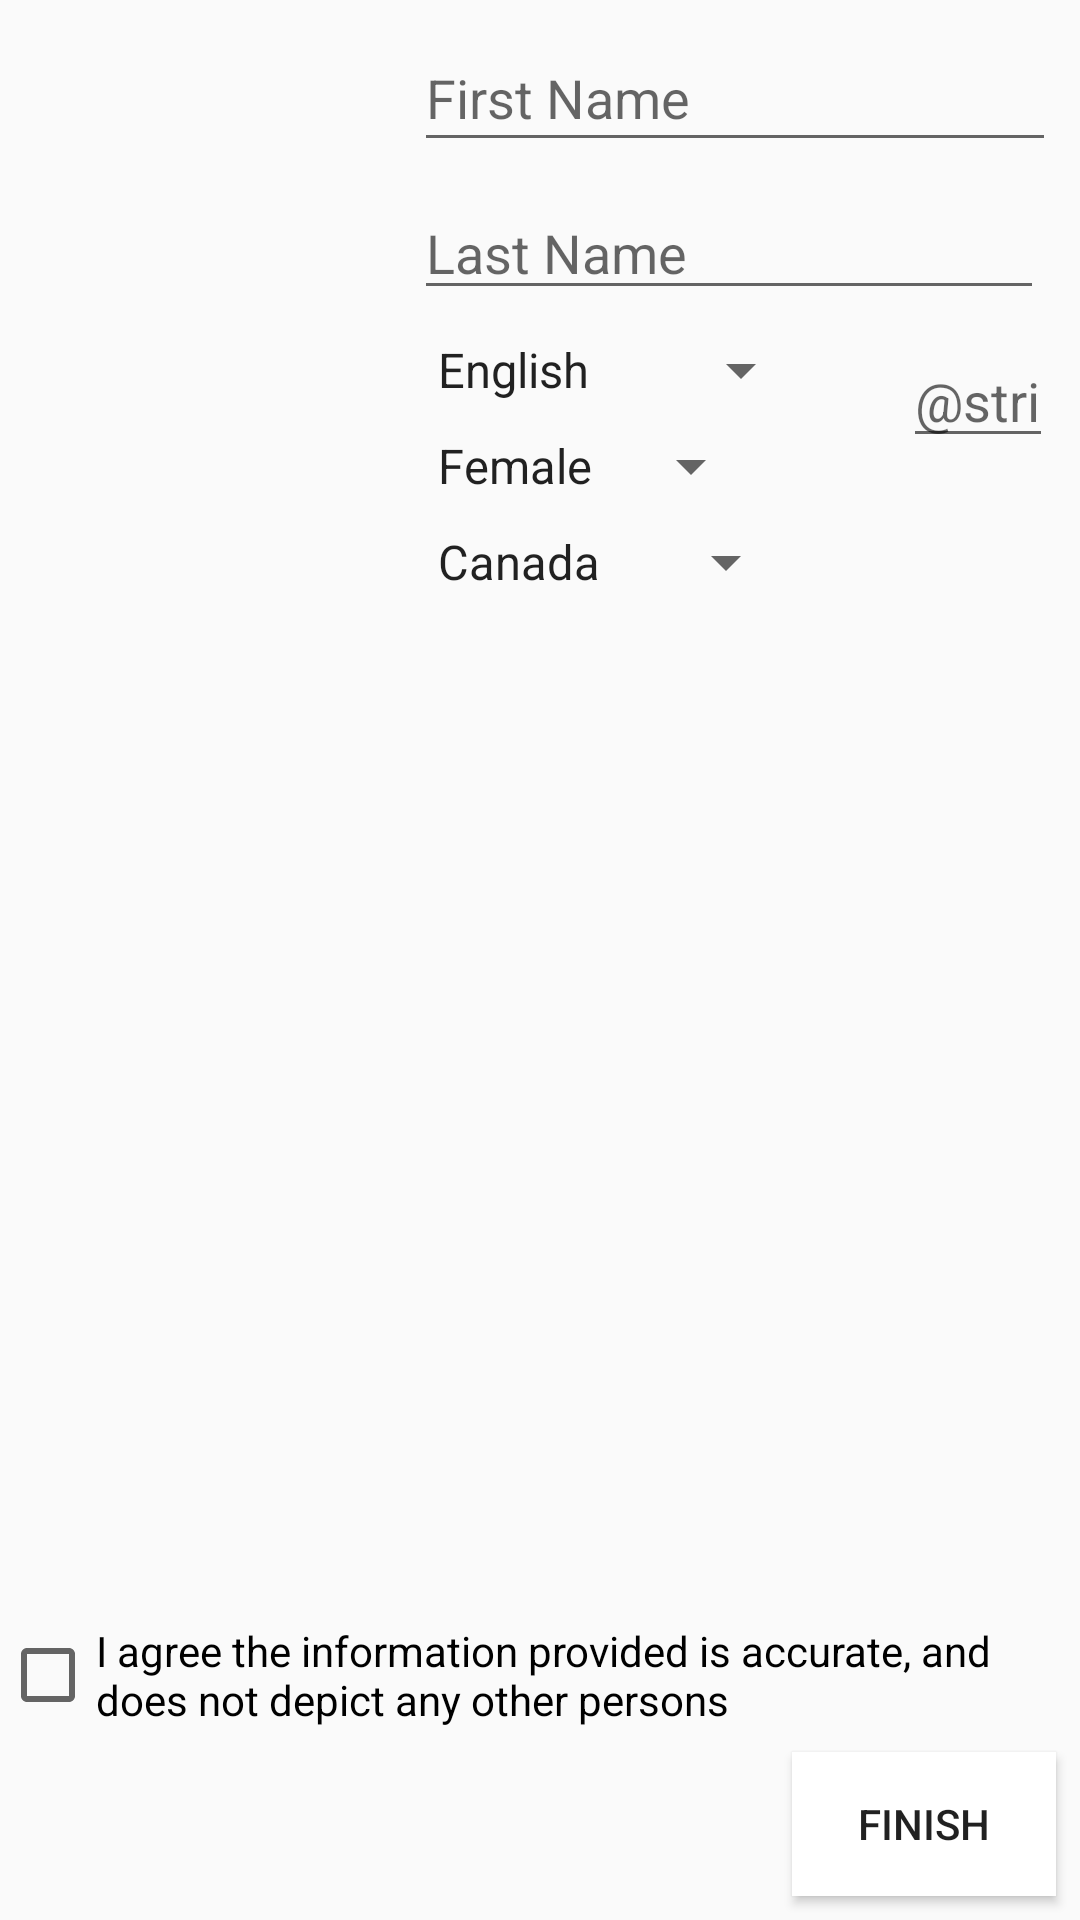

Write the Android layout XML for this screen, with the resource values it uses.
<!-- AndroidManifest.xml: application theme AppTheme -->
<!-- res/layout/register_fragment.xml -->
<?xml version="1.0" encoding="utf-8"?>
<layout xmlns:android="http://schemas.android.com/apk/res/android" xmlns:app="http://schemas.android.com/apk/res-auto"
        xmlns:tools="http://schemas.android.com/tools">

    <androidx.constraintlayout.widget.ConstraintLayout
            android:layout_width="match_parent"
            android:layout_height="match_parent"
            tools:context=".registration.RegisterFragment">

        
        <ImageButton
                android:id="@+id/face_image_button"
                android:layout_width="114dp"
                android:layout_height="108dp"
                android:src="@drawable/ic_action_camera"
                tools:src="@drawable/ic_action_camera"
                android:layout_marginTop="8dp"
                app:layout_constraintTop_toTopOf="parent"
                app:layout_constraintStart_toStartOf="parent"
                android:layout_marginStart="8dp"
                android:background="@drawable/ic_action_camera"
                android:contentDescription="@string/face_image_content_description"/>

        <EditText
                android:id="@+id/first_name_edit_text"
                android:layout_width="214dp"
                android:layout_height="46dp"
                android:inputType="textPersonName"
                android:hint="@string/first_name_hint"
                android:ems="10"
                app:layout_constraintStart_toEndOf="@+id/face_image_button"
                android:layout_marginStart="16dp"
                android:layout_marginTop="8dp"
                app:layout_constraintTop_toTopOf="parent"
                android:autofillHints="@string/first_name_autofill_hint"/>

        <EditText
                android:id="@+id/last_name_edit_text"
                android:layout_width="wrap_content"
                android:layout_height="wrap_content"
                android:inputType="textPersonName"
                android:hint="@string/last_name_hint"
                android:autofillHints="@string/last_name_autofill_hint"
                android:ems="10"
                app:layout_constraintStart_toEndOf="@+id/face_image_button"
                android:layout_marginStart="16dp"
                android:layout_marginTop="8dp"
                app:layout_constraintTop_toBottomOf="@+id/first_name_edit_text"/>

        <Spinner
                android:id="@+id/sex_spinner"
                android:layout_width="wrap_content"
                android:layout_height="wrap_content"
                android:entries="@array/sex_array"
                android:layout_marginTop="8dp"
                app:layout_constraintTop_toBottomOf="@+id/language_spinner"
                app:layout_constraintStart_toEndOf="@+id/face_image_button" android:layout_marginStart="16dp"/>

        <EditText
                android:id="@+id/age_text_field"
                android:layout_width="50dp"
                android:layout_height="wrap_content"
                android:inputType="number"
                android:ems="10"
                android:hint="@string/age"
                android:autofillHints="@string/age_autofill_hint"
                app:layout_constraintTop_toBottomOf="@+id/last_name_edit_text"
                android:layout_marginTop="8dp" app:layout_constraintStart_toEndOf="@+id/language_spinner"
                android:layout_marginStart="30dp"/>

        
        <Spinner
                android:id="@+id/language_spinner"
                android:layout_width="wrap_content"
                android:layout_height="wrap_content"
                android:entries="@array/language_array"
                android:layout_marginTop="8dp"
                app:layout_constraintTop_toBottomOf="@+id/last_name_edit_text"
                app:layout_constraintStart_toEndOf="@+id/face_image_button"
                android:layout_marginStart="16dp"/>
        <Spinner
                android:id="@+id/country_spinner"
                android:layout_width="wrap_content"
                android:layout_height="wrap_content"
                android:layout_marginTop="8dp"
                app:layout_constraintTop_toBottomOf="@+id/sex_spinner"
                app:layout_constraintStart_toEndOf="@+id/face_image_button" android:layout_marginStart="16dp"
                android:entries="@array/country_array"/>

        <CheckBox
                android:id="@+id/confirmation_checkbox"
                android:text="@string/confirm_check"
                android:layout_width="wrap_content"
                android:layout_height="wrap_content"
                app:layout_constraintStart_toStartOf="parent"
                android:layout_marginBottom="8dp" app:layout_constraintBottom_toTopOf="@+id/finish_button"/>

        <Button
                android:id="@+id/finish_button"
                android:text="@string/finish_button"
                android:layout_width="wrap_content"
                android:layout_height="wrap_content"
                android:background="@android:color/white"
                app:layout_constraintEnd_toEndOf="parent" android:layout_marginEnd="8dp"
                android:layout_marginBottom="8dp" app:layout_constraintBottom_toBottomOf="parent"
                android:clickable="false"/>


    </androidx.constraintlayout.widget.ConstraintLayout>

</layout>
<!-- resources referenced by this layout -->
<resources>
  <string-array name="country_array">
          <item>Canada</item>
          <item>USA</item>
          <item>Japan</item>
          <item>Germany</item>
      </string-array>
  <string-array name="language_array">
          <item>English</item>
          <item>French</item>
          <item>Japanese</item>
          <item>German</item>
      </string-array>
  <string-array name="sex_array">
          <item>Female</item>
          <item>Male</item>
      </string-array>
  <string name="age_autofill_hint">Enter your age</string>
  <string name="confirm_check">I agree the information provided is accurate, and does not depict any other persons</string>
  <string name="face_image_content_description">Tap this image to be capture your picture</string>
  <string name="finish_button">Finish</string>
  <string name="first_name_autofill_hint">Type in your first name</string>
  <string name="first_name_hint">First Name</string>
  <string name="last_name_autofill_hint">Type in your last name</string>
  <string name="last_name_hint">Last Name</string>
  <style name="AppTheme" parent="Theme.AppCompat.Light.DarkActionBar">
          
          <item name="colorPrimary">@color/colorPrimary</item>
          <item name="colorPrimaryDark">@color/colorPrimaryDark</item>
          <item name="colorAccent">@color/colorAccent</item>
      </style>
  <color name="colorPrimary">#008577</color>
  <color name="colorPrimaryDark">#00574B</color>
  <color name="colorAccent">#D81B60</color>
</resources>
